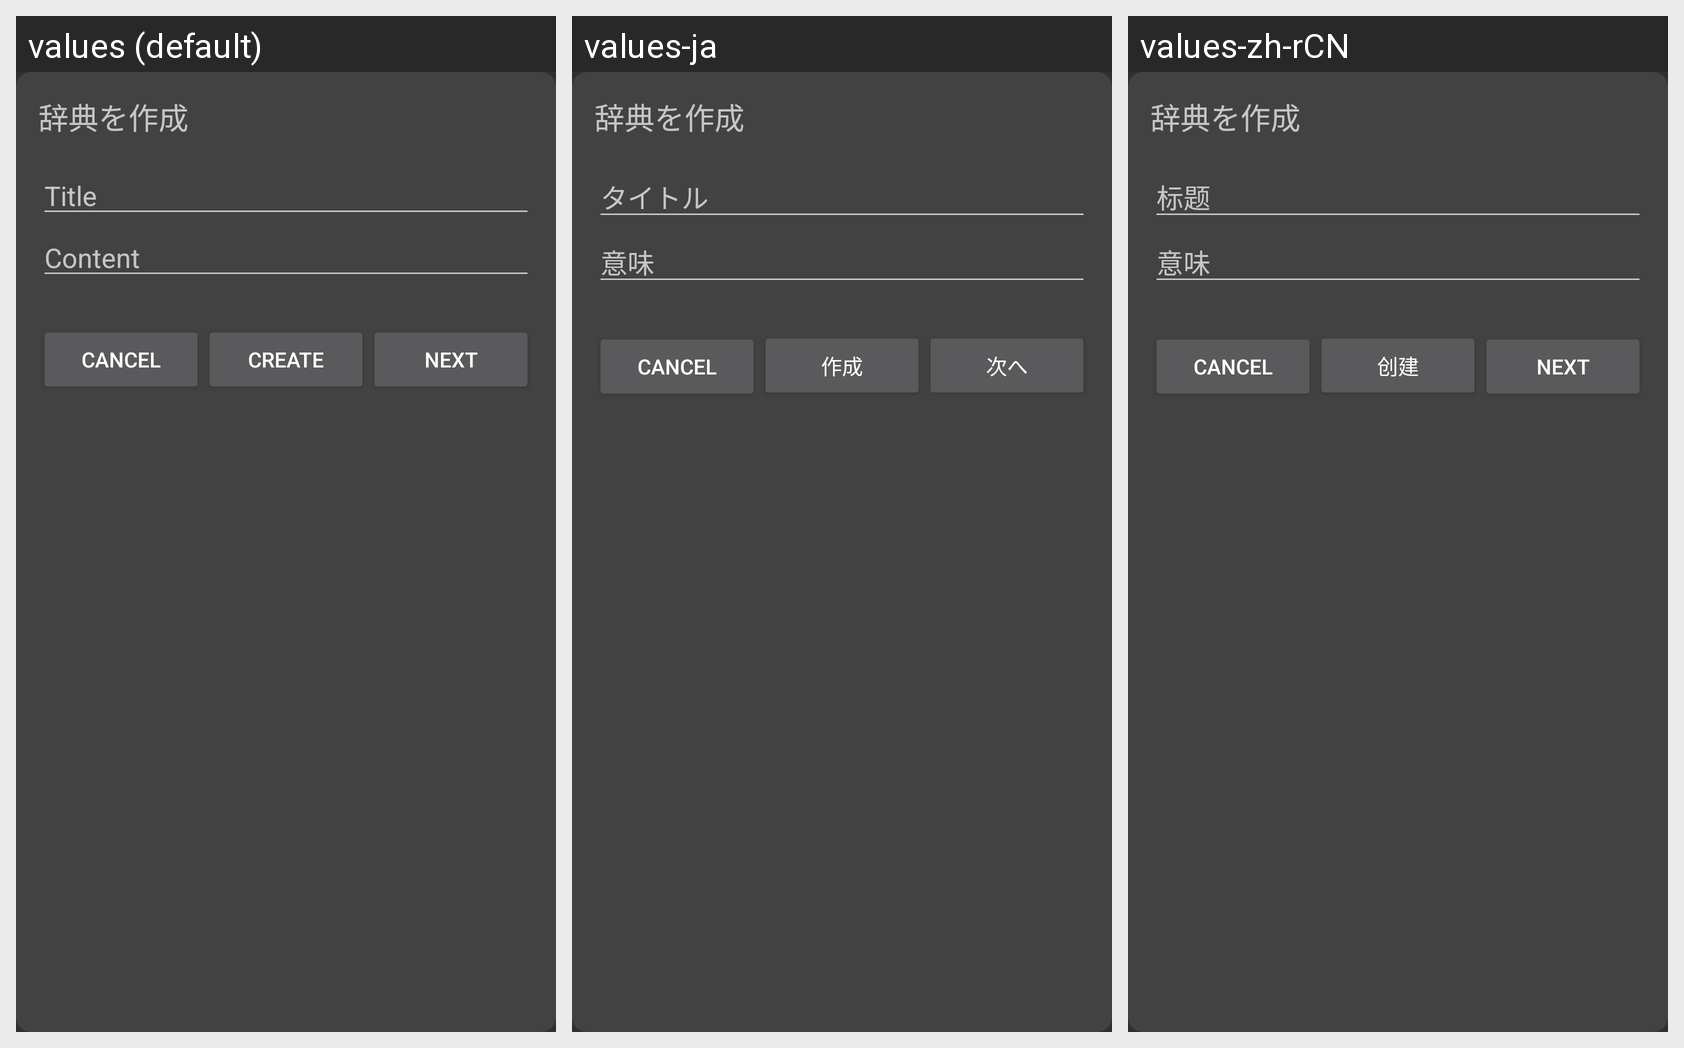

Locale-by-locale string values for the Android screen shown in this grid:
Android screen res/layout/ziten_create_dialog.xml rendered under 3 locales, left to right: values (default), values-ja, values-zh-rCN. Device: Nexus 5 (rendered at 1080×1920; each locale shown at half size, 540×960, under a caption strip naming it); theme AppTheme.
Strings drawn on this screen, with the default value and each locale's value (text and hints the layout hard-codes, and strings that could not be matched under every locale, appear in the picture but are not listed):

text_title
  values: Title
  values-ja: タイトル
  values-zh-rCN: 标题

text_content
  values: Content
  values-ja: 意味
  values-zh-rCN: 意味

text_create
  values: Create
  values-ja: 作成
  values-zh-rCN: 创建

text_create_next
  values: Next
  values-ja: 次へ
  values-zh-rCN: Next  [not translated; the default value is used]
